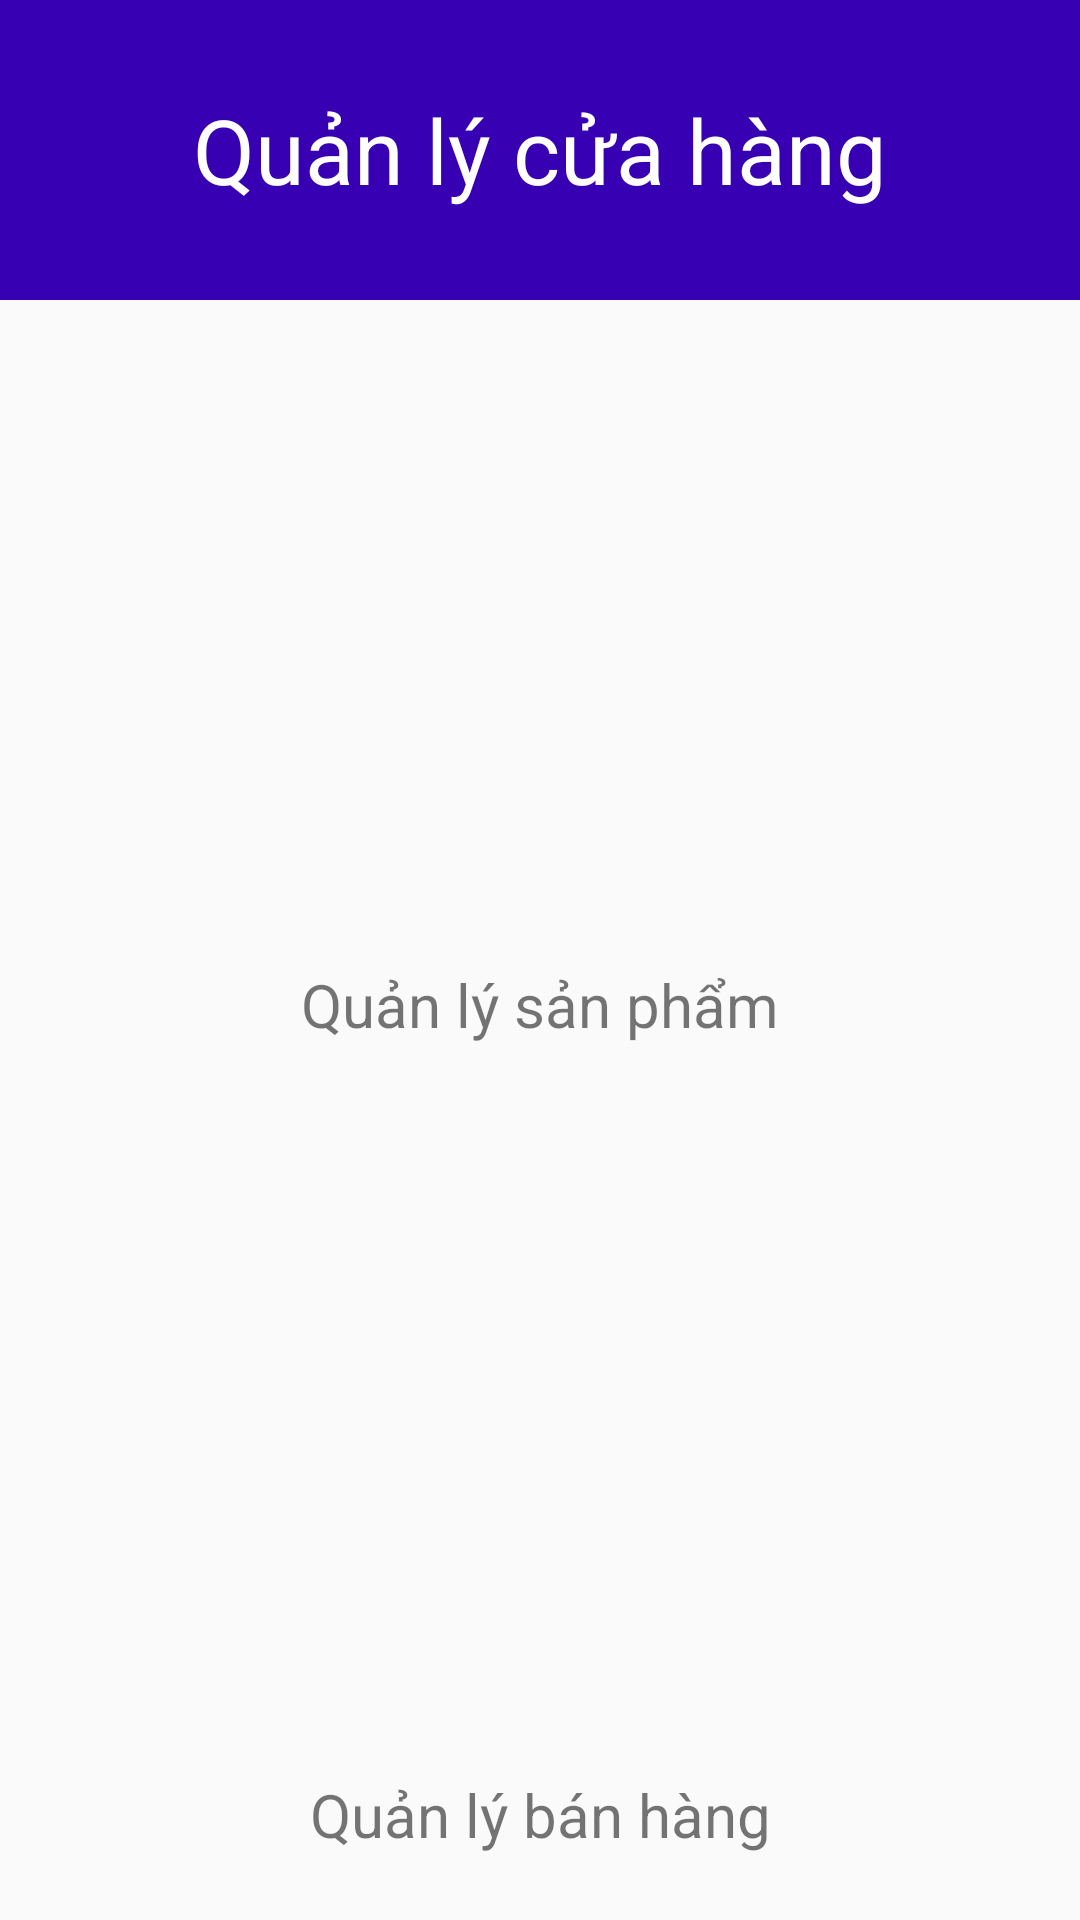

This screen was rendered from an Android layout file. Write that file and the resources it references.
<!-- AndroidManifest.xml: application theme Theme.AppCompat.Light.NoActionBar -->
<!-- res/layout/activity_main.xml -->
<?xml version="1.0" encoding="utf-8"?>
<LinearLayout xmlns:android="http://schemas.android.com/apk/res/android"
    xmlns:tools="http://schemas.android.com/tools"
    android:layout_width="match_parent"
    android:layout_height="match_parent"
    android:gravity="center"
    android:orientation="vertical"
    tools:context=".MainActivity">

    <TextView
        android:layout_width="match_parent"
        android:layout_height="100dp"
        android:background="@color/purple_700"
        android:gravity="center"
        android:text="Quản lý cửa hàng"
        android:textColor="@color/white"
        android:textSize="30sp" />

    <LinearLayout

        android:layout_width="match_parent"
        android:layout_height="match_parent"
        android:gravity="center"
        android:orientation="vertical">

        <LinearLayout
            android:layout_width="match_parent"
            android:layout_height="wrap_content"
            android:layout_weight="1"
            android:gravity="center"
            android:orientation="vertical">

            <ImageButton
                android:id="@+id/btn_quanlysp"
                android:layout_width="200dp"
                android:layout_height="200dp"
                android:background="@drawable/dairyproducts" />

            <TextView
                android:layout_width="match_parent"
                android:layout_height="wrap_content"
                android:gravity="center"
                android:text="Quản lý sản phẩm"
                android:textSize="20sp" />
        </LinearLayout>

        <LinearLayout
            android:layout_width="match_parent"
            android:layout_height="wrap_content"
            android:layout_weight="1"
            android:gravity="center"
            android:orientation="vertical">

            <ImageButton
                android:id="@+id/btn_banhang"
                android:layout_width="200dp"
                android:layout_height="200dp"
                android:background="@drawable/invoice" />

            <TextView
                android:layout_width="match_parent"
                android:layout_height="wrap_content"
                android:gravity="center"
                android:text="Quản lý bán hàng"
                android:textSize="20sp" />
        </LinearLayout>
    </LinearLayout>


</LinearLayout>
<!-- resources referenced by this layout -->
<resources>

  <!-- not gathered from this repository: default colours our renderer supplied (Android Studio template values) -->
  <color name="purple_700">#FF3700B3</color>
  <color name="white">#FFFFFFFF</color>
</resources>
